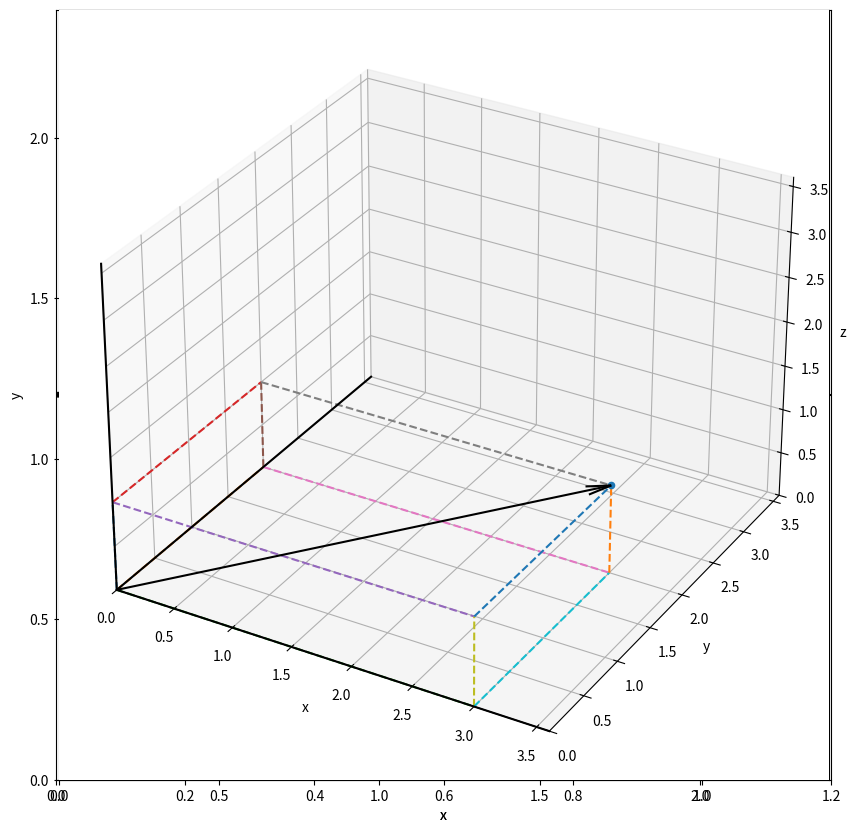

This figure's Python source:
import numpy as np

import matplotlib.pyplot as plt
plt.rcParams['figure.figsize'] = [10, 10]
#%matplotlib notebook

import itertools

# Edit this vector!
vec_1d = np.array([1])

# 1D Plotting setup
ax = plt.axes()
ax.scatter(*vec_1d, 0)
ax.quiver(*vec_1d, 0, scale_units='xy', scale=1)

margin = 1.2
lims_1d = (min(0,*vec_1d*margin), max(0,*vec_1d*margin))
ax.set_xlim(lims_1d)
ax.axhline(color='k')
ax.yaxis.set_ticks([])
ax.grid(True)
ax.set_xlabel('x')
plt.show()

# Edit this vector!
vec_2d = np.array([1, 2])

# 2D Plotting setup
ax = plt.axes()
ax.scatter(*vec_2d)
ax.quiver(*vec_2d, scale_units='xy', scale=1)

for head,tail in itertools.combinations(itertools.product([0, 1], repeat=2), 2):
    head = np.array(head)
    tail = np.array(tail)
    if np.count_nonzero(head-tail)<=1:
        line = np.stack((vec_2d*head, vec_2d*tail))
        ax.plot(*line.T, '--')

margin = 1.2
lims_2d = (min(0,*vec_2d*margin), max(0,*vec_2d*margin))
ax.axis([*lims_2d, *lims_2d])
ax.axhline(color='k')
ax.axvline(color='k')
ax.set_aspect('equal')
ax.grid(True)
ax.set_xlabel('x')
ax.set_ylabel('y')
plt.show()

# Edit this vector!
vec_3d = np.array([3, 2, 1])

# 3D Plotting setup
ax = plt.axes(projection='3d')

ax.scatter(*vec_3d)
plt.quiver(0,0,0,*vec_3d, color='k', arrow_length_ratio=0.05)

for head,tail in itertools.combinations(itertools.product([0, 1], repeat=3), 2):
    head = np.array(head)
    tail = np.array(tail)
    if np.count_nonzero(head-tail)<=1:
        line = np.stack((vec_3d*head, vec_3d*tail))
        ax.plot(*line.T, '--')

margin = 1.2
zero = (0,0)
lims_3d = (min(0,*vec_3d*margin), max(0,*vec_3d*margin))
ax.set_xlim3d(*lims_3d)
ax.plot(lims_3d,zero,zero, color='k')
ax.set_ylim3d(*lims_3d)
ax.plot(zero,lims_3d,zero, color='k')
ax.set_zlim3d(*lims_3d)
ax.plot(zero,zero,lims_3d, color='k')
ax.set_xlabel('x')
ax.set_ylabel('y')
ax.set_zlabel('z')
plt.show()


















